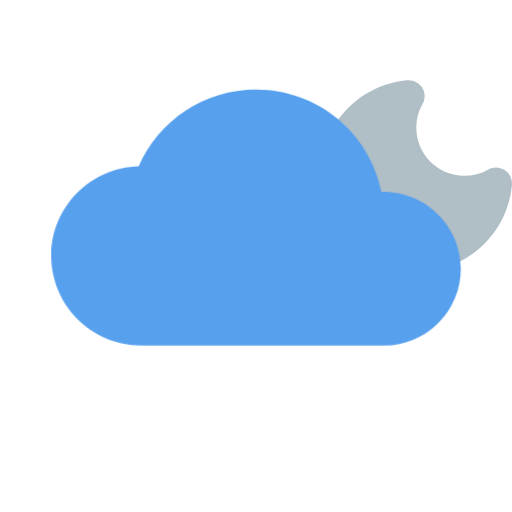
t = 0.00 s
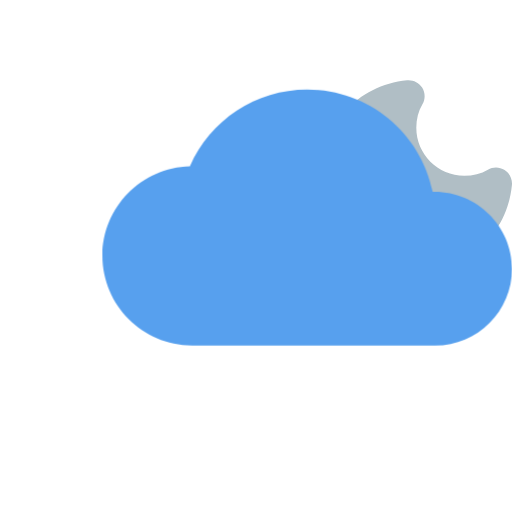
t = 1.50 s
t = 3.00 s: frame unchanged from t = 0.00 s, image omitted
t = 4.50 s: frame unchanged from t = 0.00 s, image omitted
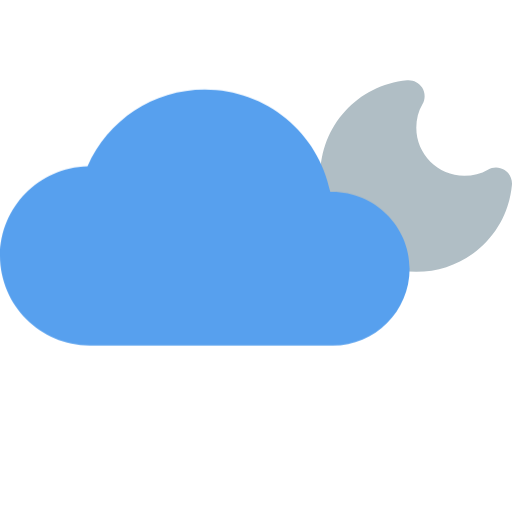
t = 6.00 s
t = 7.50 s: frame unchanged from t = 0.00 s, image omitted

The animated SVG that drew these frames (rendered in a browser with its animation timeline set to each time). Animation: 1 CSS @keyframes rule; one cycle of 9.00 s, repeats indefinitely.

<svg id="edp377gkbz0n1" xmlns="http://www.w3.org/2000/svg" xmlns:xlink="http://www.w3.org/1999/xlink" viewBox="0 0 512.003000 512.003000" shape-rendering="geometricPrecision" text-rendering="geometricPrecision"><style><![CDATA[#edp377gkbz0n3_to {animation: edp377gkbz0n3_to__to 9000ms linear infinite normal forwards}@keyframes edp377gkbz0n3_to__to { 0% {transform: translate(51.201500px,0px)} 16.666667% {transform: translate(102.403000px,0px)} 33.333333% {transform: translate(51.201500px,0px)} 50% {transform: translate(51.201500px,0px)} 66.666667% {transform: translate(0px,0px)} 83.333333% {transform: translate(51.201500px,0px)} 100% {transform: translate(51.201500px,0px)} }]]></style><path id="edp377gkbz0n2" d="M504.576000,170.054000C499.520000,166.790000,493.056000,166.694000,487.904000,169.734000C481.088000,173.734000,472.896000,175.846000,464.320000,175.846000C437.856000,175.846000,416.320000,154.310000,416.320000,127.846000C416.320000,119.238000,418.432000,111.078000,422.432000,104.262000C425.472000,99.078000,425.344000,92.646000,422.112000,87.558000C418.848000,82.502000,412.960000,79.654000,407.104000,80.230000C357.632000,84.902000,320.320000,126.022000,320.320000,175.846000C320.320000,228.774000,363.392000,271.846000,416.320000,271.846000C466.144000,271.846000,507.264000,234.534000,511.936000,185.030000C512.480000,179.078000,509.664000,173.254000,504.576000,170.054000Z" fill="rgb(176,190,197)" stroke="none" stroke-width="1"/><g id="edp377gkbz0n3_to" transform="translate(51.201500,0)"><path id="edp377gkbz0n3" d="M412.864000,239.878000C397.920000,165.862000,333.088000,111.846000,256,111.846000C191.968000,111.846000,134.496000,149.958000,109.312000,207.878000C48.800000,209.318000,0,258.982000,0,319.846000C0,381.606000,50.240000,431.846000,112,431.846000L416,431.846000C468.928000,431.846000,512,388.774000,512,335.846000C512,281.862000,466.464000,238.502000,412.864000,239.878000Z" transform="scale(0.800000,0.800000) translate(0,0)" fill="#57A0EE" stroke="none" stroke-width="1"/></g></svg>